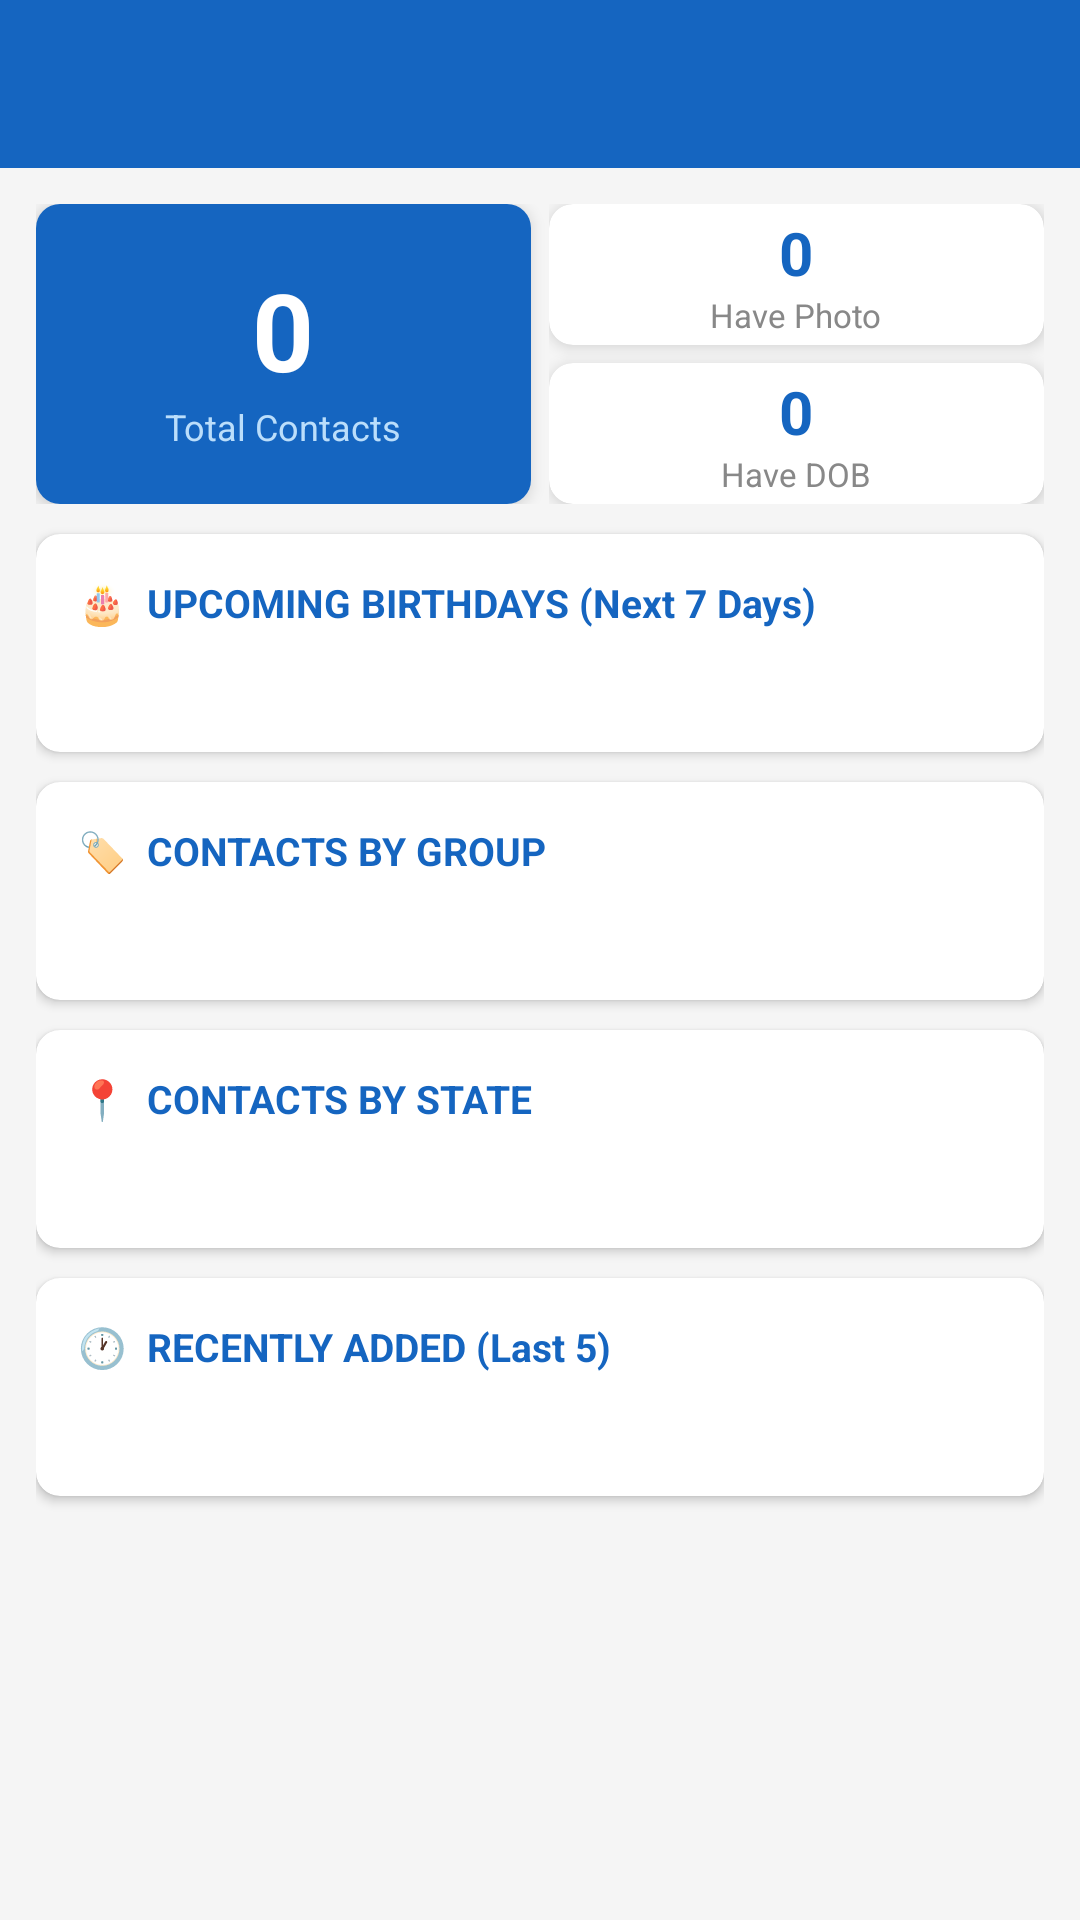

This screen was rendered from an Android layout file. Write that file and the resources it references.
<!-- AndroidManifest.xml: application theme Theme.SmartContacts -->
<!-- res/layout/activity_dashboard.xml -->
<?xml version="1.0" encoding="utf-8"?>
<LinearLayout xmlns:android="http://schemas.android.com/apk/res/android"
    xmlns:app="http://schemas.android.com/apk/res-auto"
    android:fitsSystemWindows="true"
    android:layout_width="match_parent" android:layout_height="match_parent"
    android:orientation="vertical" android:background="@color/background_grey">

    <androidx.appcompat.widget.Toolbar android:id="@+id/toolbar"
        android:layout_width="match_parent" android:layout_height="?attr/actionBarSize"
        android:background="@color/colorPrimary" android:titleTextColor="@android:color/white"/>

    <ScrollView android:layout_width="match_parent" android:layout_height="match_parent"
        android:padding="12dp">
        <LinearLayout android:layout_width="match_parent" android:layout_height="wrap_content"
            android:orientation="vertical">

            
            <LinearLayout android:layout_width="match_parent" android:layout_height="wrap_content"
                android:orientation="horizontal" android:layout_marginBottom="10dp">

                <androidx.cardview.widget.CardView android:layout_width="0dp"
                    android:layout_height="100dp" android:layout_weight="1"
                    android:layout_marginEnd="6dp" app:cardCornerRadius="8dp" app:cardElevation="3dp">
                    <LinearLayout android:layout_width="match_parent" android:layout_height="match_parent"
                        android:gravity="center" android:orientation="vertical"
                        android:background="@color/colorPrimary">
                        <TextView android:id="@+id/tv_stat_total" android:layout_width="wrap_content"
                            android:layout_height="wrap_content" android:text="0"
                            android:textColor="@android:color/white" android:textSize="36sp" android:textStyle="bold"/>
                        <TextView android:layout_width="wrap_content" android:layout_height="wrap_content"
                            android:text="Total Contacts" android:textColor="#BBDEFB" android:textSize="12sp"/>
                    </LinearLayout>
                </androidx.cardview.widget.CardView>

                <LinearLayout android:layout_width="0dp" android:layout_height="100dp"
                    android:layout_weight="1" android:orientation="vertical">
                    <androidx.cardview.widget.CardView android:layout_width="match_parent"
                        android:layout_height="0dp" android:layout_weight="1"
                        android:layout_marginBottom="6dp" app:cardCornerRadius="8dp" app:cardElevation="3dp">
                        <LinearLayout android:layout_width="match_parent" android:layout_height="match_parent"
                            android:gravity="center" android:orientation="vertical">
                            <TextView android:id="@+id/tv_stat_with_photo" android:layout_width="wrap_content"
                                android:layout_height="wrap_content" android:text="0"
                                android:textColor="@color/colorPrimary" android:textSize="20sp" android:textStyle="bold"/>
                            <TextView android:layout_width="wrap_content" android:layout_height="wrap_content"
                                android:text="Have Photo" android:textColor="#888888" android:textSize="11sp"/>
                        </LinearLayout>
                    </androidx.cardview.widget.CardView>
                    <androidx.cardview.widget.CardView android:layout_width="match_parent"
                        android:layout_height="0dp" android:layout_weight="1"
                        app:cardCornerRadius="8dp" app:cardElevation="3dp">
                        <LinearLayout android:layout_width="match_parent" android:layout_height="match_parent"
                            android:gravity="center" android:orientation="vertical">
                            <TextView android:id="@+id/tv_stat_with_dob" android:layout_width="wrap_content"
                                android:layout_height="wrap_content" android:text="0"
                                android:textColor="@color/colorPrimary" android:textSize="20sp" android:textStyle="bold"/>
                            <TextView android:layout_width="wrap_content" android:layout_height="wrap_content"
                                android:text="Have DOB" android:textColor="#888888" android:textSize="11sp"/>
                        </LinearLayout>
                    </androidx.cardview.widget.CardView>
                </LinearLayout>
            </LinearLayout>

            
            <androidx.cardview.widget.CardView android:layout_width="match_parent"
                android:layout_height="wrap_content" android:layout_marginBottom="10dp"
                app:cardCornerRadius="8dp" app:cardElevation="2dp">
                <LinearLayout android:layout_width="match_parent" android:layout_height="wrap_content"
                    android:orientation="vertical" android:padding="14dp">
                    <TextView android:layout_width="wrap_content" android:layout_height="wrap_content"
                        android:text="🎂  UPCOMING BIRTHDAYS (Next 7 Days)"
                        android:textColor="@color/colorPrimary" android:textSize="13sp" android:textStyle="bold"
                        android:layout_marginBottom="8dp"/>
                    <TextView android:id="@+id/tv_stat_upcoming_birthdays"
                        android:layout_width="match_parent" android:layout_height="wrap_content"
                        android:textColor="#444444" android:textSize="14sp" android:lineSpacingExtra="4dp"/>
                </LinearLayout>
            </androidx.cardview.widget.CardView>

            
            <androidx.cardview.widget.CardView android:layout_width="match_parent"
                android:layout_height="wrap_content" android:layout_marginBottom="10dp"
                app:cardCornerRadius="8dp" app:cardElevation="2dp">
                <LinearLayout android:layout_width="match_parent" android:layout_height="wrap_content"
                    android:orientation="vertical" android:padding="14dp">
                    <TextView android:layout_width="wrap_content" android:layout_height="wrap_content"
                        android:text="🏷️  CONTACTS BY GROUP"
                        android:textColor="@color/colorPrimary" android:textSize="13sp" android:textStyle="bold"
                        android:layout_marginBottom="8dp"/>
                    <TextView android:id="@+id/tv_stat_groups"
                        android:layout_width="match_parent" android:layout_height="wrap_content"
                        android:textColor="#444444" android:textSize="14sp" android:lineSpacingExtra="4dp"/>
                </LinearLayout>
            </androidx.cardview.widget.CardView>

            
            <androidx.cardview.widget.CardView android:layout_width="match_parent"
                android:layout_height="wrap_content" android:layout_marginBottom="10dp"
                app:cardCornerRadius="8dp" app:cardElevation="2dp">
                <LinearLayout android:layout_width="match_parent" android:layout_height="wrap_content"
                    android:orientation="vertical" android:padding="14dp">
                    <TextView android:layout_width="wrap_content" android:layout_height="wrap_content"
                        android:text="📍  CONTACTS BY STATE"
                        android:textColor="@color/colorPrimary" android:textSize="13sp" android:textStyle="bold"
                        android:layout_marginBottom="8dp"/>
                    <TextView android:id="@+id/tv_stat_states"
                        android:layout_width="match_parent" android:layout_height="wrap_content"
                        android:textColor="#444444" android:textSize="14sp" android:lineSpacingExtra="4dp"/>
                </LinearLayout>
            </androidx.cardview.widget.CardView>

            
            <androidx.cardview.widget.CardView android:layout_width="match_parent"
                android:layout_height="wrap_content" android:layout_marginBottom="16dp"
                app:cardCornerRadius="8dp" app:cardElevation="2dp">
                <LinearLayout android:layout_width="match_parent" android:layout_height="wrap_content"
                    android:orientation="vertical" android:padding="14dp">
                    <TextView android:layout_width="wrap_content" android:layout_height="wrap_content"
                        android:text="🕐  RECENTLY ADDED (Last 5)"
                        android:textColor="@color/colorPrimary" android:textSize="13sp" android:textStyle="bold"
                        android:layout_marginBottom="8dp"/>
                    <TextView android:id="@+id/tv_stat_recent"
                        android:layout_width="match_parent" android:layout_height="wrap_content"
                        android:textColor="#444444" android:textSize="14sp" android:lineSpacingExtra="4dp"/>
                </LinearLayout>
            </androidx.cardview.widget.CardView>

        </LinearLayout>
    </ScrollView>
</LinearLayout>
<!-- resources referenced by this layout -->
<resources>
  <color name="background_grey">#F5F5F5</color>
  <color name="colorPrimary">#1565C0</color>
  <style name="Theme.SmartContacts" parent="Theme.MaterialComponents.Light.NoActionBar">
          <item name="colorPrimary">@color/colorPrimary</item>
          <item name="colorPrimaryDark">@color/colorPrimaryDark</item>
          <item name="colorAccent">@color/colorAccent</item>
          <item name="android:windowBackground">@color/background_grey</item>
      </style>
  <color name="colorPrimaryDark">#0D47A1</color>
  <color name="colorAccent">#F57C00</color>
</resources>
